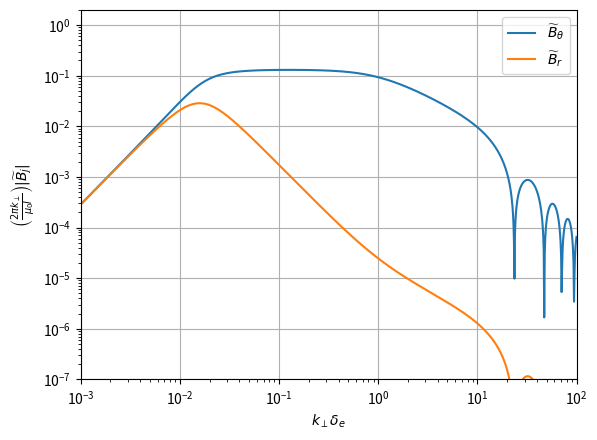

Python code for this plot:
# -*- coding: utf-8 -*-
"""
Created on Mon Jul 27 15:45:45 2020

@author: kunalsanwalka

This program solves for the Alfven Wave structure for a wave launched via an
electric dipole antenna. The solution is based on the thesis by Jeffrey
Robertson.
"""

import cmath
import numpy as np
import scipy as sc
from tqdm import tqdm
from scipy.integrate import *
import matplotlib.pyplot as plt

#Fundamental values (S.I. Units)
c=299792458			 #Speed of light
eps_0=8.85418782e-12	#Vacuum Permittivity
mu_0=1.25663706212e-6   #Vacuum permeability
q_e=-1.60217662e-19	 #Electron Charge
q_p=1.60217662e-19	  #Proton Charge
m_e=9.10938356e-31	  #Electron Mass
m_amu=1.66053906660e-27 #Atomic Mass Unit

#Plasma parameters
B=0.15	#T #Background magnetic field strength
n=1e18 #m^{-3} #Density
nu_e=0 #Hz #General damping term
colE=5*1e6  #Hz #Electron collisional damping rate
colI=0 #Hz #Ion collisional damping rate

# =============================================================================
# Derived parameters
# =============================================================================
#Frequencies
Pi_he=np.sqrt(n*q_p**2/(eps_0*4*m_amu)) #rad/s #Helium plasma frequency
Pi_e=np.sqrt(n*q_e**2/(eps_0*m_e)) #rad/s #Electron plasma frequency
Omega_he=q_p*B/(4*m_amu) #rad/s #Helium cyclotron frequency
Omega_e=q_e*B/m_e

#Lengths
plasmaSD=c/Pi_e #Plasma Skin Depth

#Antenna parameters
omega=0.75*Omega_he #rad/s #Angular antenna frequency
antI=1 #A #Dipole current
l=20*plasmaSD #m #Dipole length

#Dielectric tensor values
#Calculate R,L and P
R=1-((Pi_e**2/omega**2)*(omega/(omega+Omega_e)))-((Pi_he**2/omega**2)*(omega/(omega+Omega_he))) #Right-hand polarized wave
L=1-((Pi_e**2/omega**2)*(omega/(omega-Omega_e)))-((Pi_he**2/omega**2)*(omega/(omega-Omega_he))) #Left-hand polarized wave
P=1-(Pi_e**2/omega**2)-(Pi_he**2/omega**2) #Unmagnetized plasma

#Calculate S and D
S=(R+L)/2
D=(R-L)/2

#%%
# =============================================================================
# Functions
# =============================================================================

def dipoleVacFieldBt(r,z):
	"""
	This function calculates the azimuthal component of the vacuum magnetic 
	field due to an electric dipole antenna.
	
	Equation 3.30
	
	Args:
		r,z (float): Position at which we want the component value
	
	Returns:
		Bt (float): Azimuthal magnetic field vector component
	"""
	
	#Initialize
	Bt=0
	
	#Calculate the azimuthal magnetic field component
	constTerm=mu_0*antI/(4*np.pi*r)
	geomTerm1=(z+l/2)/np.sqrt(r**2+(z+l/2)**2)
	geomTerm2=(z-l/2)/np.sqrt(r**2+(z-l/2)**2)
	
	Bt=constTerm*(geomTerm1-geomTerm2)
	
	return Bt

def dipoleVacFieldBr(r,z):
	"""
	This function calculates the radial component of the vacuum magnetic 
	field due to an electric dipole antenna.
	
	Args:
		r,z (float): Position at which we want the component value
	
	Returns:
		Br (float): Radial magnetic field vector component
	"""
	
	return 0

def hankelTransformIntegrand(r,z,kPerp,funcName):
	"""
	This function calculates the integrand for the Hankel transform
	
	NOTE: Used for integrating 'by hand'
	
	Equation 3.14
	
	Args:
		r,z (float): Position at which to calculate the Hankel transform
		kPerp (float): Perpendicular angular wavenumber
		funcName (object): Name of the function to be Hankel transformed
		
	Returns:
		The integrand of the Hankel transform of the function (funcName)
	"""
	
	return funcName(r,z)*sc.special.jv(1,kPerp*r)*r

def hankelTransform(z,kPerp,funcName):
	"""
	This function calculates the Hankel transform of the vaccum magnetic field
	of the antenna
	
	WARNING: Do not set lower limit to 0. You will get a divide by 0 error
	
	Equation 3.14

	Args:
		z (float): Z position at which to calculate the Hankel transform
		kPerp (float): Perpendicular angular wavenumber
		funcName (object): Name of the function to be Hankel transformed

	Returns:
		BHank (float): Hankel transform of the given function
	"""
	
	#Initialize
	BHank=0
	
	#Integrate using scipy
	BHank=quad(hankelTransformIntegrand,0,np.infty,args=(z,kPerp,funcName))[0]
	
	return BHank

def derivative(pos,funcName,args=(),order=1,delta=1):
	"""
	This function calculates the derivative of an arbitrary function at a given
	position. It can also do higher order derivatives
	
	Args:
		pos (float): Position at which we want the derivative of the function
		funcName (object): Function whose derivative is being calculated
		args (tuple): Any extra arguments needed for the function
		order (int): Order of the derivative
		delta (float): Distance between the 2 points for derivative 
					   calculations
	
	Returns:
		slope (float): Derivative of the function (funcName) at a given 
					   position
	"""
	
	#Base case
	if order==1:
		#Calculate the function values
		val1=funcName(pos,*args)
		val2=funcName(pos+delta,*args)
		
		slope=(val2-val1)/delta
		
		return slope
	
	#Recursive case
	else:		
		#Calculate the function values
		val1=derivative(pos,funcName,args=args,order=order-1,delta=delta)
		val2=derivative(pos+delta,funcName,args=args,order=order-1,delta=delta)
		
		slope=(val2-val1)/delta
		
		return slope

def thetaSourceTerm(z,kPerp):
	"""
	This function calculates the theta source term.
	
	Equation 3.20
	
	Args:
		z (float): Z position at which we are calculating the effect
		kPerp (float): Perpendicular angular wavenumber
		
	Returns:
		fz (float): Value of the source term at z
	"""
	
	#Normalized angular wavenumber
	nPerp=kPerp*c/omega
	
	#Components of the source term
	term1=S*((c/omega)**2)*derivative(z,hankelTransform,args=(kPerp,dipoleVacFieldBt),order=2,delta=0.001)
	term2=1j*D*((c/omega)**2)*derivative(z,hankelTransform,args=(kPerp,dipoleVacFieldBr),order=2,delta=0.001)
	term3=(R*L-S*nPerp**2)*hankelTransform(z,kPerp,dipoleVacFieldBt)
	term4=1j*D*(nPerp**2)*hankelTransform(z,kPerp,dipoleVacFieldBr)
	
	fz=-term1-term2-term3+term4
	
	return fz
	
def radialSourceTerm(z,kPerp):
	"""
	his function calculates the radial source term.
	
	Equation 3.22

	Args:
		z (float): Z position at which we are calculating the effect
		kPerp (float): Perpendicular angular wavenumber

	Returns:
		gz (float): Value of the source term at z

	"""
	
	#Normalized angular wavenumber
	nPerp=kPerp*c/omega
	
	#Components of the source term
	term1=1j*D*((c/omega)**2)*derivative(z,hankelTransform,args=(kPerp,dipoleVacFieldBt),order=2,delta=0.001)
	term2=S*((c/omega)**2)*derivative(z,hankelTransform,args=(kPerp,dipoleVacFieldBr),order=2,delta=0.001)
	term3=R*L(1-(nPerp**2)/P)*hankelTransform(z,kPerp,dipoleVacFieldBr)
	
	gz=term1-term2-term3
	
	return gz
	
def kParPlus(kPerp):
	"""
	This function calculates the forward parallel angular wavenumber
	
	Equation 3.19
	
	Args:
		kPerp (float): Perpendicular angular wavenumber
		
	Returns:
		kPlus (float): Forward parallel angular wavenumber
	"""
	
	#Normalized angular wavenumber
	nPerp=kPerp*c/omega
	
	#Components of the wavenumber
	term1=((nPerp**2)/2)*(1+S/P)
	subTerm1=(((nPerp**2)/2)**2)*(1-S/P)**2
	subTerm2=(D**2)*(1-(nPerp**2)/P)
	term2=np.sqrt(subTerm1+subTerm2)
	
	kPlusNorm=S-term1+term2
	
	kPlus=cmath.sqrt(kPlusNorm*((omega/c)**2))
	
	return kPlus

def kParMinus(kPerp):
	"""
	This function calculates the backward parallel angular wavenumber
	
	Equation 3.19
	
	Args:
		kPerp (float): Perpendicular angular wavenumber
		
	Returns:
		kMinus (float): Backward parallel angular wavenumber
	"""
	
	#Normalized angular wavenumber
	nPerp=kPerp*c/omega
	
	#Components of the wavenumber
	term1=((nPerp**2)/2)*(1+S/P)
	subTerm1=(((nPerp**2)/2)**2)*((1-S/P)**2)
	subTerm2=(D**2)*(1-(nPerp**2)/P)
	term2=np.sqrt(subTerm1+subTerm2)
	
	kMinusNorm=S-term1-term2
	
	kMinus=cmath.sqrt(kMinusNorm*((omega/c)**2))
	
	return kMinus

def bTHankel(kPerp,z):
	"""
	This function calculates the Hankel transformed theta component of the
	plasma wave field.
	
	Equation 3.35

	Args:
		kPerp (float): Perpendicular angular wavenumber
		z (float): z posiiton at which we want the field value

	Returns:
		bTheta (float): Hankel transformed field value
	"""
	
	#Initialize
	bTheta=0
	
	#Normalized angular wavenumbers
	nPerp=kPerp*c/omega
	nParPlus=kParPlus(kPerp)*c/omega
	nParMinus=kParMinus(kPerp)*c/omega
	n=np.sqrt(nPerp**2+nParPlus**2)
	
	#Components of the hankel transform
	term1=1j*mu_0*antI/(2*np.pi*kPerp)
	term2=S-R*L/(n**2)
	term3Num=(nPerp**2)*(np.e**(1j*z*kParPlus(kPerp)))*np.sin(kParPlus(kPerp)*l/2)
	term3Den=(nParPlus**2)*(nParPlus**2-nParMinus**2)
	term3=term3Num/term3Den
	
	bTheta=term1*term2*term3
	
	return bTheta

def bRHankel(kPerp,z):
	"""
	This function calculates the Hankel transformed radial component of the
	plasma wave field.
	
	Equation 3.36

	Args:
		kPerp (float): Perpendicular angular wavenumber
		z (float): z posiiton at which we want the field value

	Returns:
		bRadial (float): Hankel transformed field value
	"""
	
	#Initialize
	bRadial=0
	
	#Normalized angular wavenumbers
	nPerp=kPerp*c/omega
	nParPlus=kParPlus(kPerp)*c/omega
	nParMinus=kParMinus(kPerp)*c/omega
	n=np.sqrt(nPerp**2+nParPlus**2)
	
	#Components of the hankel transform
	term1=mu_0*antI/(2*np.pi*kPerp)
	term2Num=D*(nPerp**2)*(np.e**(1j*z*kParPlus(kPerp)))*np.sin(kParPlus(kPerp)*l/2)
	term2Den=(n**2)*(nParPlus**2-nParMinus**2)
	term2=term2Num/term2Den
	
	bRadial=term1*term2
	
	return bRadial

#%%
# =============================================================================
# Debugging
# =============================================================================
	
#Normalized kPerp array
kPerpNormArr=np.logspace(-3,2,1000)

#Not normalized kPerp array
kPerpArr=kPerpNormArr/plasmaSD

#Array to store the Hankel transformed values
bTArr=[]
bRArr=[]

#Find the Hnakel transformed arrays
for k in kPerpArr:
	bTArr.append(bTHankel(k,50))
	bRArr.append(bRHankel(k,50))
	
#Convert to numpy arrays
bTArr=np.array(bTArr)
bRArr=np.array(bRArr)

#Take the absolute value
bTAbs=np.abs(bTArr)
bRAbs=np.abs(bRArr)

#Normalize the field value arrays
bTNorm=(2*np.pi*kPerpArr/(mu_0*antI))*bTAbs
bRNorm=(2*np.pi*kPerpArr/(mu_0*antI))*bRAbs

#%%
# =============================================================================
# Plotting
# =============================================================================

plt.plot(kPerpNormArr,bTNorm,label=r'$\widetilde{B}_{\theta}$')
plt.plot(kPerpNormArr,bRNorm,label=r'$\widetilde{B}_{r}$')

plt.xlabel(r'$k_{\perp}\delta_e$')
plt.ylabel(r'$\left(\frac{2\pi k_{\perp}}{\mu_{0}I}\right )|\widetilde{B}_j|$')
plt.xlim(1e-3,1e2)
plt.ylim(1e-7,2)
plt.xscale('log')
plt.yscale('log')

plt.legend()
plt.grid(True)

plt.show()
plt.close()
